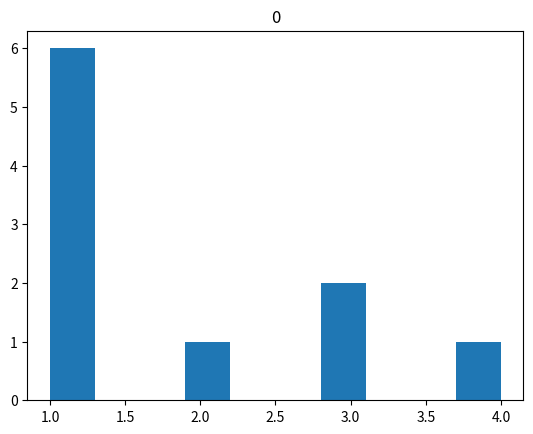
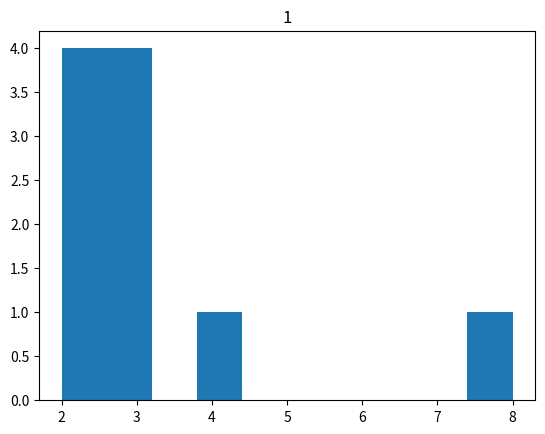
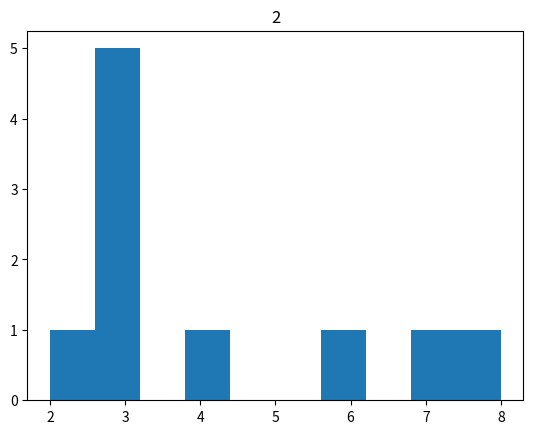
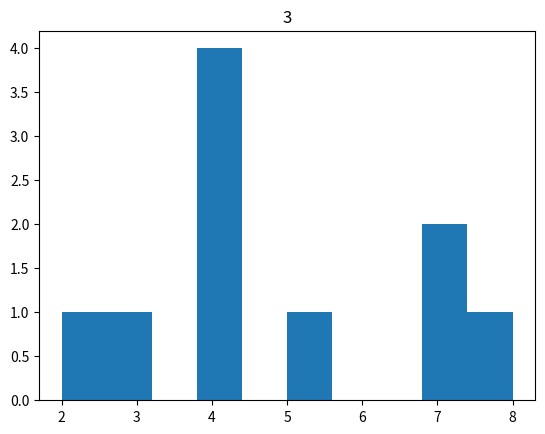
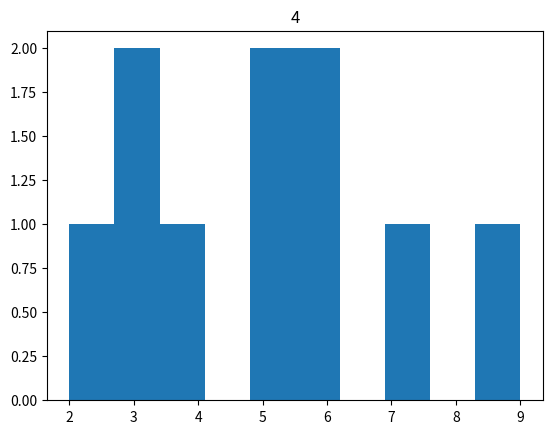
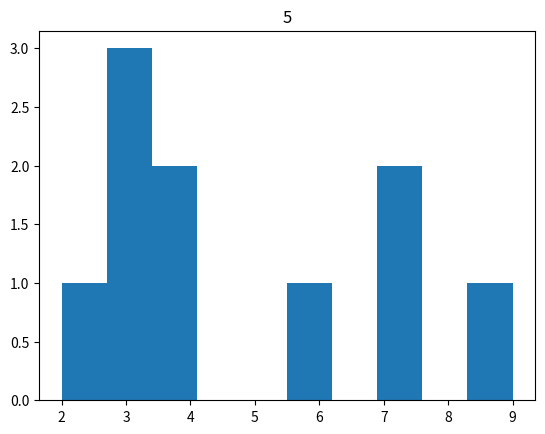
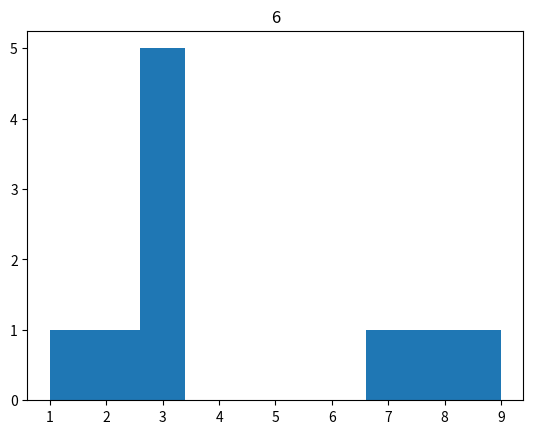
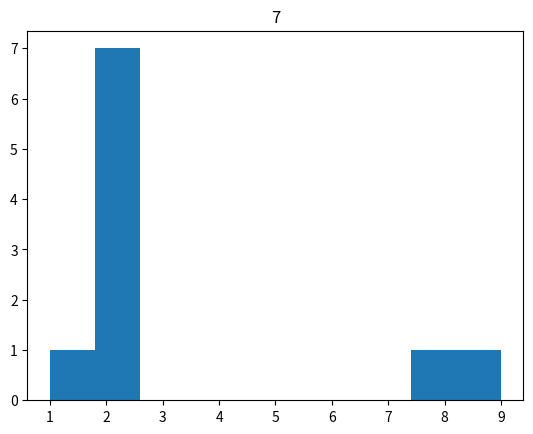
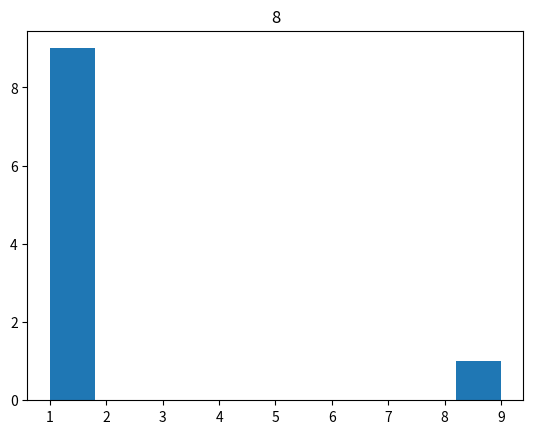

The script that saved these images, in order:
#!/usr/bin/env python3
# -*- coding: utf-8 -*-
"""
Created on Mon Nov  5 10:37:09 2018

@author: casper
"""

import networkx as nx
from matplotlib.pyplot import *
n = 10

graphs = [nx.barabasi_albert_graph(n, i) for i in range(1, n)]
i = 0
for graph in graphs:
    fig, ax = subplots()
    ax.hist(dict(graph.degree()).values())
    ax.set_title(i)
    i += 1
